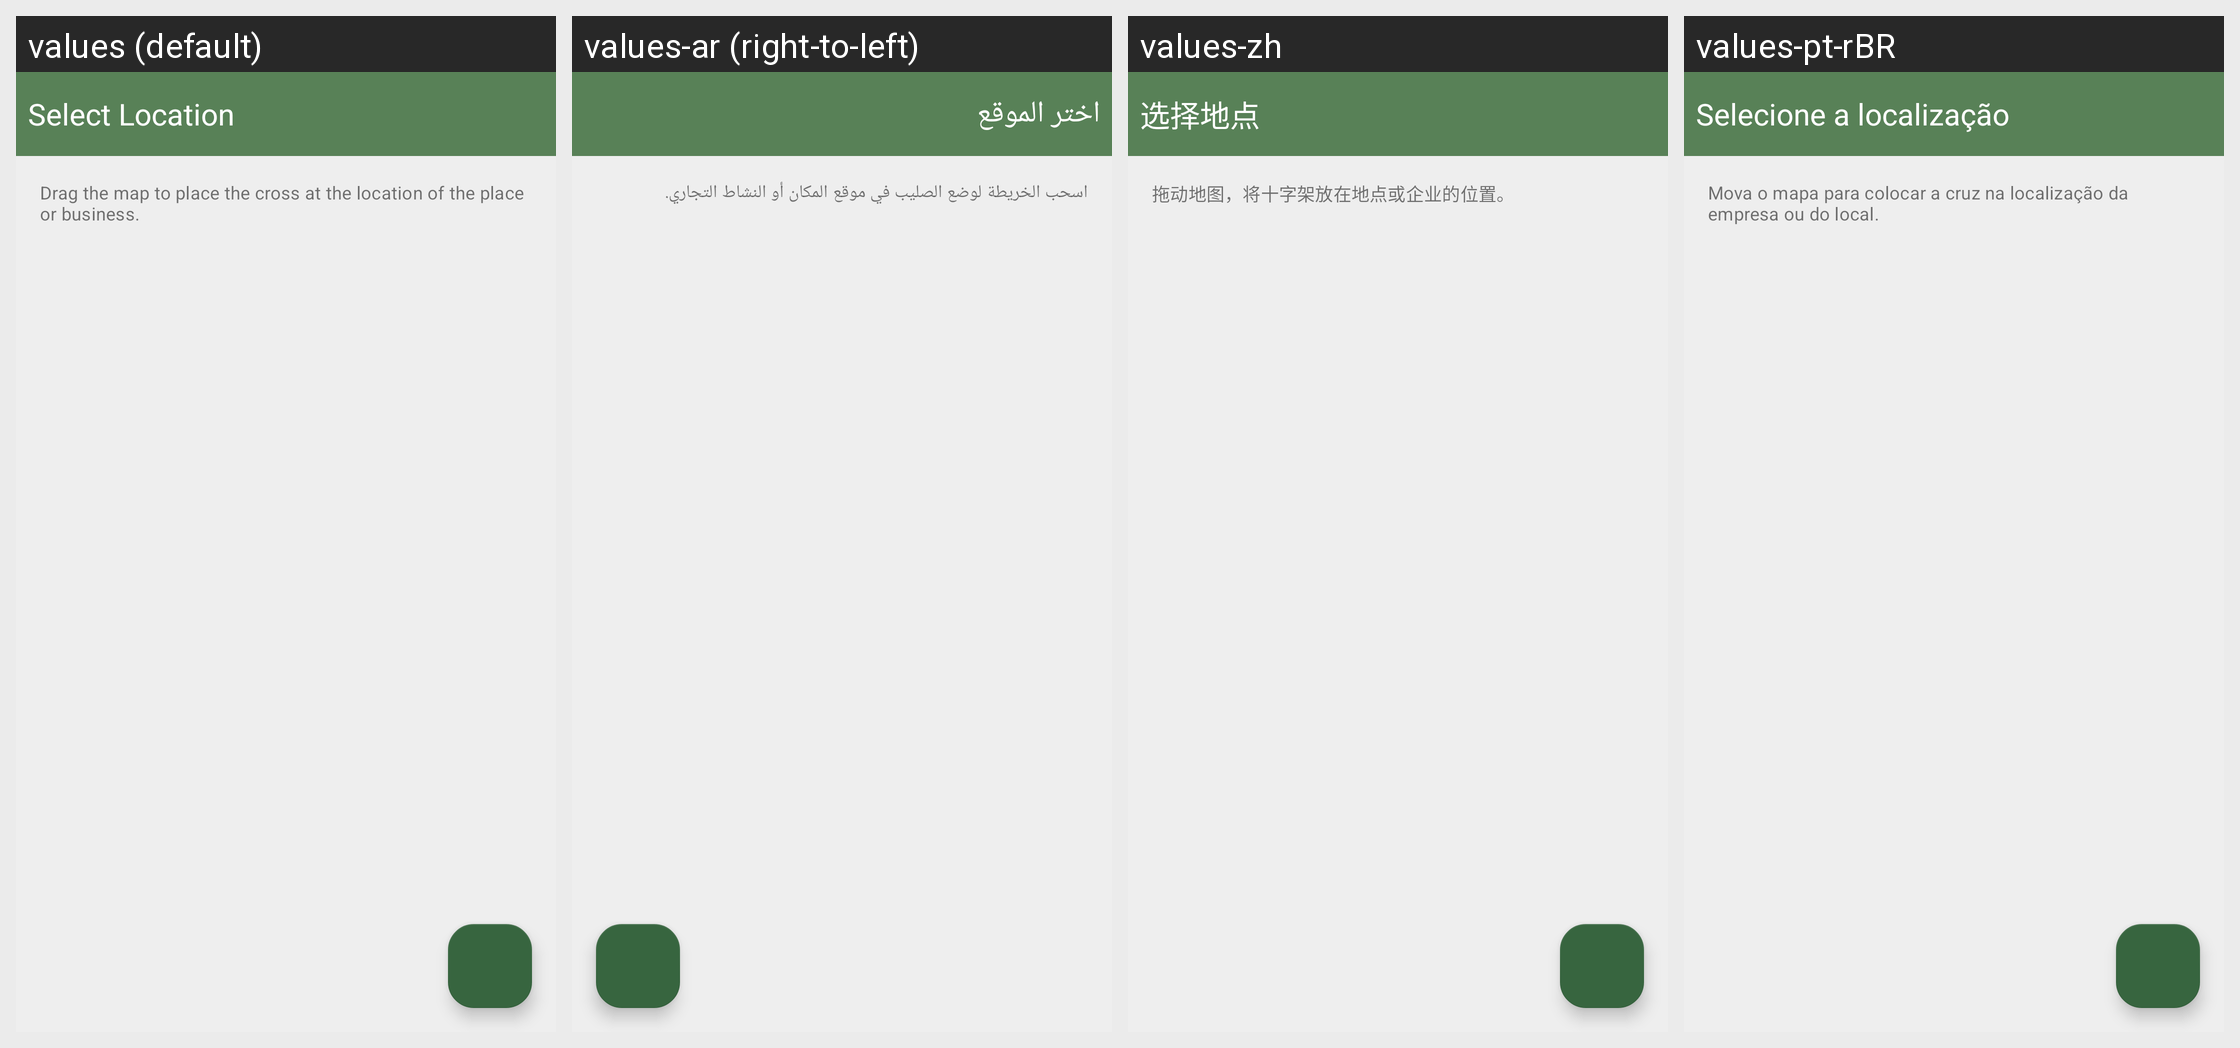

This grid shows one Android layout under several languages. Give, for every string resource on the screen, its name, the default text and each shown locale's text.
Android screen res/layout/position_chooser.xml rendered under 4 locales, left to right: values (default), values-ar (right-to-left), values-zh, values-pt-rBR. Device: Nexus 5 (rendered at 1080×1920; each locale shown at half size, 540×960, under a caption strip naming it); theme MwmTheme.
Other locales in the repository, not shown: values-af, values-ast, values-az, values-be, values-bg, values-bn, values-ca, values-cs, values-cy, values-da, values-de, values-el, values-en-rGB, values-es, values-es-rMX, values-et, values-eu, values-fa, values-fi, values-fr, values-fr-rCA, values-gl, values-gsw, values-hi, values-hr, values-hu, values-ia, values-in, values-is, values-it, values-iw, values-ja, values-kab, values-ko, values-lt, values-lv, values-ml, values-mr, values-mt, values-nb, values-nl, values-pl, values-pt, values-ro, values-ru, values-sk, values-sl, values-sq, values-sr, values-sv, values-sw, values-th, values-tr, values-uk, values-vi, values-zh-rTW.
Strings drawn on this screen, with the default value and each locale's value (text and hints the layout hard-codes, and strings that could not be matched under every locale, appear in the picture but are not listed):

editor_add_select_location
  values: Select Location
  values-ar: اختر الموقع
  values-zh: 选择地点
  values-pt-rBR: Selecione a localização

editor_focus_map_on_location
  values: Drag the map to place the cross at the location of the place or business.
  values-ar: اسحب الخريطة لوضع الصليب في موقع المكان أو النشاط التجاري.
  values-zh: 拖动地图，将十字架放在地点或企业的位置。
  values-pt-rBR: Mova o mapa para colocar a cruz na localização da empresa ou do local.
